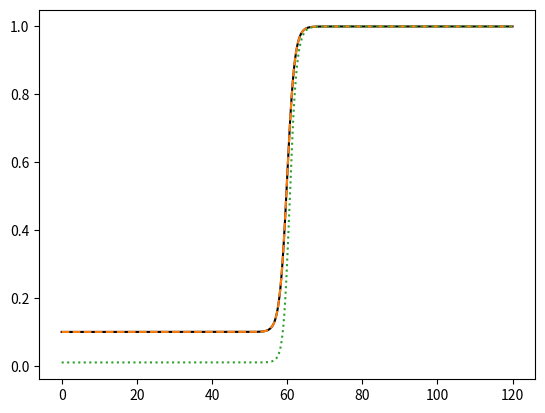

The script that saved this image:
# -*- coding: utf-8 -*-
"""
Created on Thu Nov 17 14:28:38 2022

[redacted]
"""

from matplotlib import pyplot as plt
import numpy as np

def logistic(t, low_plat, high_plat, k, t_0):
    out = low_plat + (high_plat - low_plat)/(1 + np.exp(-k*(t-t_0)))
    return out

def ring(r):
    out = 2 * np.pi * r
    return out

def disc(r):
    out = np.pi * r**2
    return out


t = np.linspace(0,120, 1201)


diam = logistic(t, 0.1,1,1,60)

ring_out = ring(diam/2)

disc_out = disc(diam/2)


fig, ax = plt.subplots()
## Normalize the plotted outputs by dividing by the max value:
ax.plot(t, diam/diam.max(), c='k')
ax.plot(t, ring_out/ring_out.max(), c='tab:orange', ls='--')
ax.plot(t, disc_out/disc_out.max(), c='tab:green', ls=':')

plt.show()